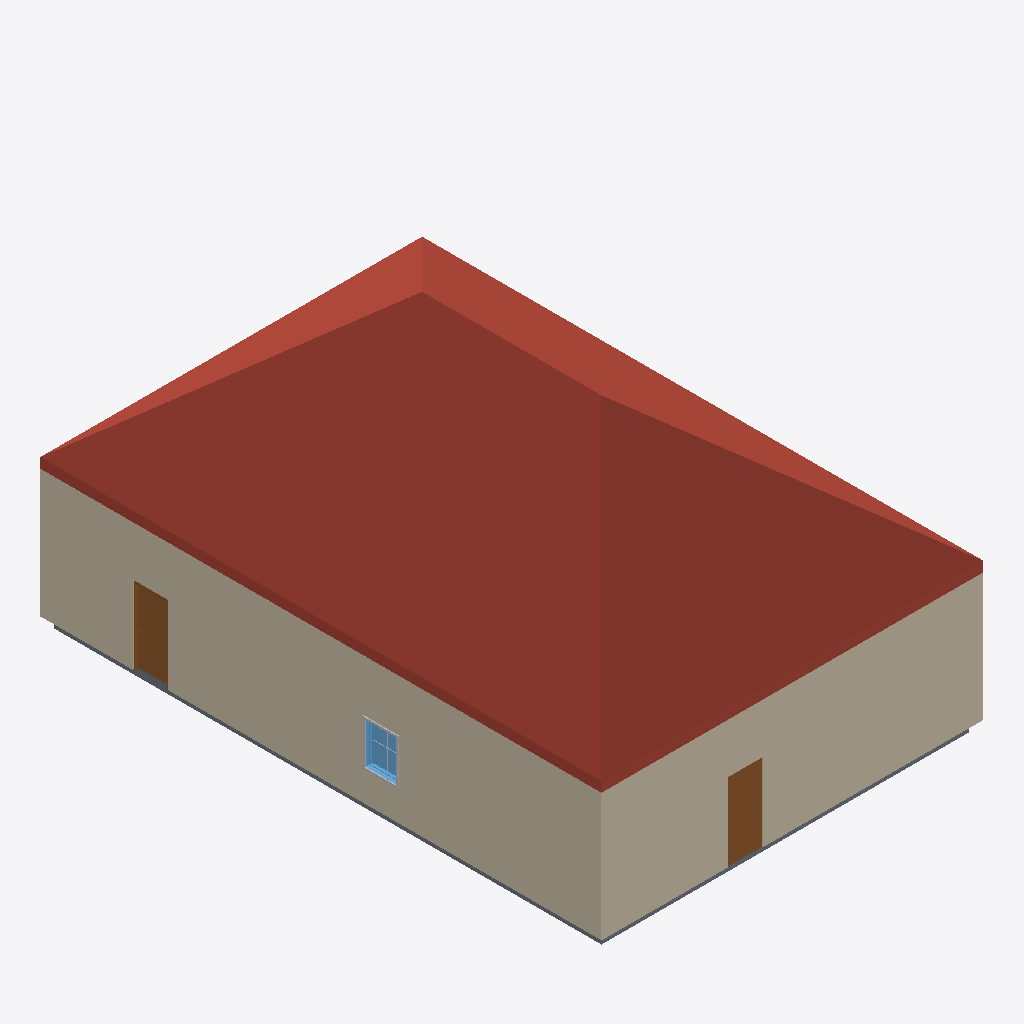
Isometric view of an IFC building model (IFC-SPF (STEP), schema IFC2X3, length unit foot), seen from the south-west, elements coloured by IFC class: 3 walls (beige), 2 doors (brown), 2 other elements (light grey), 1 roof (red-brown), 1 slab (grey), 1 window (light blue).
Extent 11.0 m × 16.1 m × 8.3 m (x, y, z). Storeys (2): L1 at 0.00 m; L2 at 3.66 m. Elements (25): 12 IfcBuildingElementProxy, 4 IfcWallStandardCase, 4 IfcWindow, 3 IfcDoor, 1 IfcRoof, 1 IfcSlab.

HEADER;
FILE_DESCRIPTION(('ViewDefinition [CoordinationView_V2.0]','RevitIdentifiers [VersionGUID: a7d5e16b-70b3-4d18-867b-a3f20c9b3767, NumberOfSaves: 0]','CoordinateReference [CoordinateBase: Shared Coordinates]'),'2;1');
FILE_NAME('Project Number','2023-07-28T18:11:15-08:00',(''),(''),'ODA SDAI 23.12','Autodesk Revit 24.0.20.20 (ENU) - IFC 24.0.20.20','');
FILE_SCHEMA(('IFC2X3'));
ENDSEC;
DATA;
#100=IFCPROJECT('2i5lqomfHECggJhUmbOC1b',#18,'Project Number',$,$,'Project Name','Project Status',(#95),#92);
#115=IFCSITE('2i5lqomfHECggJhUmbOC1d',#18,'Default',$,$,#114,$,$,.ELEMENT.,$,$,$,$,$);
#105=IFCBUILDING('2i5lqomfHECggJhUmbOC1a',#18,'Building Name',$,$,#103,$,'Building Name',.ELEMENT.,$,$,$);
#108=IFCBUILDINGSTOREY('2JF4e6axWHqu3u0C1FZlmi',#18,'L1',$,'Level:1/4" Head',#107,$,'L1',.ELEMENT.,0.0);
#112=IFCBUILDINGSTOREY('1ZGO8hrFCHqw0v0026FpFv',#18,'L2',$,'Level:1/4" Head',#111,$,'L2',.ELEMENT.,12.0);
#2685=IFCROOF('2drU5hSBDD68Pxe$8CYMOD',#18,'Basic Roof:Generic - 9":1200490',$,'Basic Roof:Generic - 9"',#2683,$,'1200490',.NOTDEFINED.);
#229=IFCWALLSTANDARDCASE('2drU5hSBDD68Pxe$8CYMSe',#18,'Basic Wall:Generic - 8":1200207',$,'Basic Wall:Generic - 8"',#194,#228,'1200207');
#160=IFCWALLSTANDARDCASE('2drU5hSBDD68Pxe$8CYMSf',#18,'Basic Wall:Generic - 8":1200206',$,'Basic Wall:Generic - 8"',#121,#159,'1200206');
#2852=IFCSLAB('2drU5hSBDD68Pxe$8CYMOP',#18,'Floor:Generic - 12":1200510',$,'Floor:Generic - 12"',#2838,#2851,'1200510',.FLOOR.);
#1996=IFCDOOR('2drU5hSBDD68Pxe$8CYMV7',#18,'Door-Passage-Single-Flush:36" x 84":1200288',$,'Door-Passage-Single-Flush:36" x 84"',#2960,#1992,'1200288',7.333333333333333,3.3333333333333357);
#1982=IFCDOOR('2drU5hSBDD68Pxe$8CYMVY',#18,'Door-Passage-Single-Flush:36" x 84":1200261',$,'Door-Passage-Single-Flush:36" x 84"',#2975,#1978,'1200261',7.333333333333333,3.3333333333333357);
#2617=IFCWINDOW('2drU5hSBDD68Pxe$8CYMOa',#18,'Window-Fixed:36" x 48":1200451',$,'Window-Fixed:36" x 48"',#2990,#2613,'1200451',4.000000000000005,3.0);
#325=IFCWALLSTANDARDCASE('2drU5hSBDD68Pxe$8CYMSs',#18,'Basic Wall:Generic - 8":1200209',$,'Basic Wall:Generic - 8"',#290,#324,'1200209');
#2669=IFCBUILDINGELEMENTPROXY('2drU5hSBDD68Pxe$8CYMOl',#18,'Trim-Window-Interior-Flat:Picture Frame:1200456',$,'Trim-Window-Interior-Flat:Picture Frame',#2668,#2665,'1200456',$);
#2632=IFCBUILDINGELEMENTPROXY('2drU5hSBDD68Pxe$8CYMOX',#18,'Muntin Pattern_2x2:Muntin Pattern_2x2:1200454',$,'Muntin Pattern_2x2:Muntin Pattern_2x2',#2631,#2628,'1200454',$);
ENDSEC;